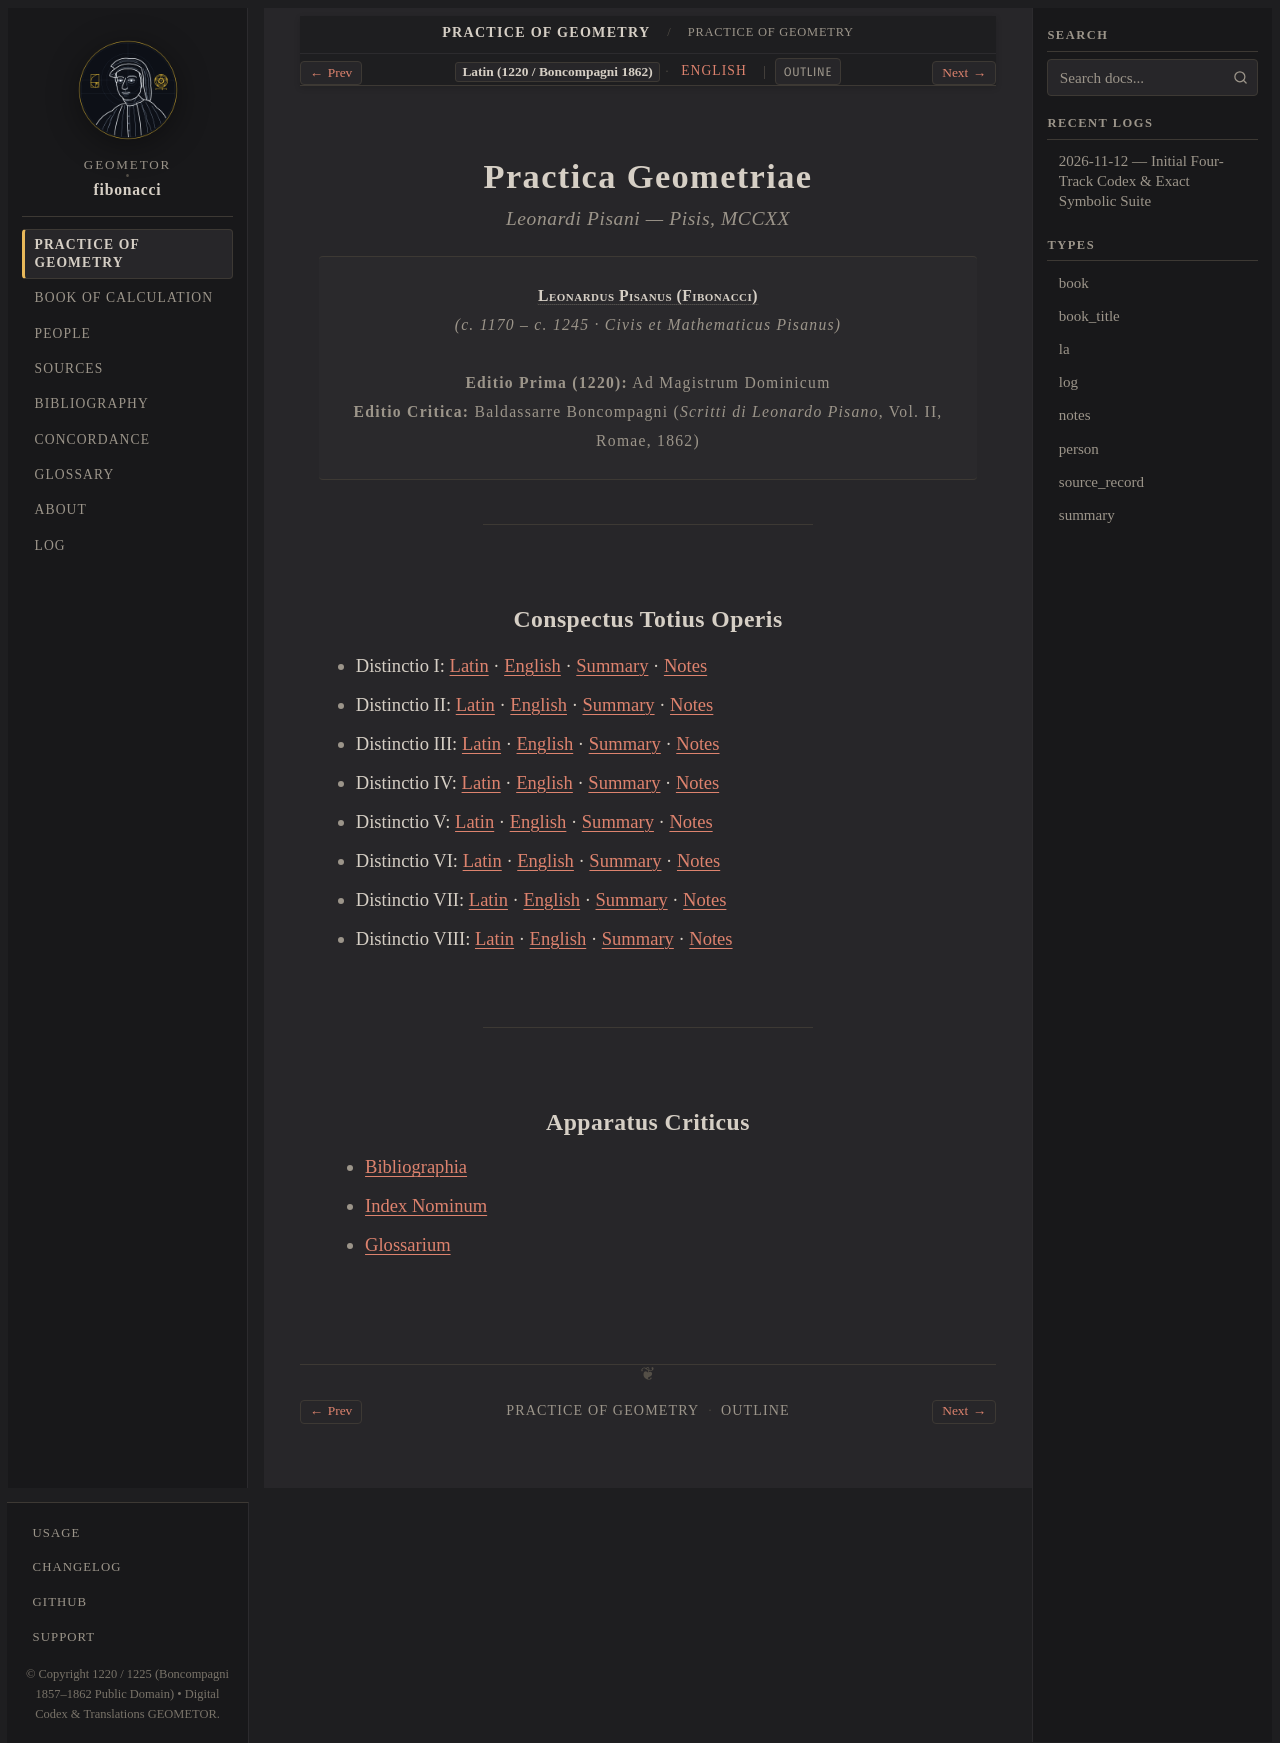

repository: geometor/fibonacci · page: practica_geometriae/title-la.html · generator: sphinx

:type: book_title
:layout: book
:title: Practica Geometriae
:book_title: Practica Geometriae
:book_subtitle: Leonardi Pisani Practica Geometriae (1220 / ed. Boncompagni, 1862)
:author: Leonardus Pisanus (Fibonacci)
:toc_label: Conspectus
:persons_label: Index Nominum
:bibliography_label: Bibliographia
:glossary_label: Glossarium
:tracks: English: index | Latin: title-la

.. _practica-geometriae-title-la:

===================
Practica Geometriae
===================

.. rubric:: *Leonardi Pisani* — Pisis, MCCXX

.. container:: title-page

   | :person:`Leonardus Pisanus (Fibonacci) <fibonacci>`
   | *(c. 1170 – c. 1245 · Civis et Mathematicus Pisanus)*
   |
   | **Editio Prima (1220):** Ad Magistrum Dominicum
   | **Editio Critica:** Baldassarre Boncompagni (*Scritti di Leonardo Pisano*, Vol. II, Romae, 1862)

----

Conspectus Totius Operis
------------------------

* Distinctio I: :doc:`Latin <dist_01/la>` · :doc:`English <dist_01/index>` · :doc:`Summary <dist_01/summary>` · :doc:`Notes <dist_01/notes>`
* Distinctio II: :doc:`Latin <dist_02/la>` · :doc:`English <dist_02/index>` · :doc:`Summary <dist_02/summary>` · :doc:`Notes <dist_02/notes>`
* Distinctio III: :doc:`Latin <dist_03/la>` · :doc:`English <dist_03/index>` · :doc:`Summary <dist_03/summary>` · :doc:`Notes <dist_03/notes>`
* Distinctio IV: :doc:`Latin <dist_04/la>` · :doc:`English <dist_04/index>` · :doc:`Summary <dist_04/summary>` · :doc:`Notes <dist_04/notes>`
* Distinctio V: :doc:`Latin <dist_05/la>` · :doc:`English <dist_05/index>` · :doc:`Summary <dist_05/summary>` · :doc:`Notes <dist_05/notes>`
* Distinctio VI: :doc:`Latin <dist_06/la>` · :doc:`English <dist_06/index>` · :doc:`Summary <dist_06/summary>` · :doc:`Notes <dist_06/notes>`
* Distinctio VII: :doc:`Latin <dist_07/la>` · :doc:`English <dist_07/index>` · :doc:`Summary <dist_07/summary>` · :doc:`Notes <dist_07/notes>`
* Distinctio VIII: :doc:`Latin <dist_08/la>` · :doc:`English <dist_08/index>` · :doc:`Summary <dist_08/summary>` · :doc:`Notes <dist_08/notes>`

----

Apparatus Criticus
------------------

* :ref:`Bibliographia <bibliography>`
* :ref:`Index Nominum <persons>`
* :ref:`Glossarium <glossary>`
